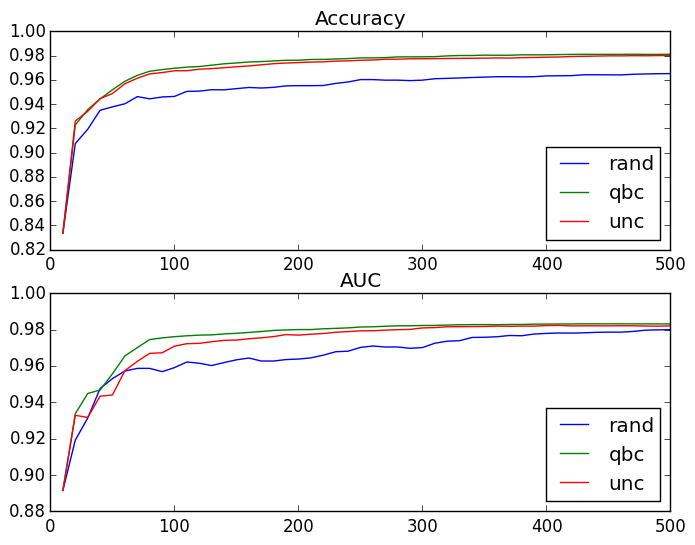

Data behind this chart, as committed beside it:
rand
accuracy
train size, mean, standard deviation, standard error
10, 0.8336, 0.05464, 0.01728
20, 0.9075, 0.04154, 0.01314
30, 0.9192, 0.0284, 0.008982
40, 0.935, 0.02594, 0.008204
50, 0.9378, 0.02318, 0.007330
60, 0.9403, 0.02038, 0.006445
70, 0.9462, 0.01286, 0.004066
80, 0.9444, 0.0126, 0.003986
90, 0.9459, 0.008462, 0.002676
100, 0.9464, 0.008049, 0.002545
110, 0.9506, 0.01057, 0.003343
120, 0.9508, 0.007918, 0.002504
130, 0.9519, 0.006878, 0.002175
140, 0.9518, 0.007581, 0.002397
150, 0.9528, 0.006680, 0.002112
160, 0.9538, 0.006163, 0.001949
170, 0.9533, 0.005569, 0.001761
180, 0.9539, 0.005243, 0.001658
190, 0.9551, 0.004208, 0.001331
200, 0.9553, 0.003674, 0.001162
210, 0.9553, 0.003615, 0.001143
220, 0.9554, 0.003932, 0.001243
230, 0.9571, 0.004213, 0.001332
240, 0.9583, 0.004704, 0.001488
250, 0.9603, 0.005331, 0.001686
260, 0.9603, 0.005848, 0.001849
270, 0.9598, 0.005626, 0.001779
280, 0.9598, 0.005692, 0.001800
290, 0.9594, 0.006211, 0.001964
300, 0.9598, 0.006166, 0.001950
310, 0.961, 0.005449, 0.001723
320, 0.9613, 0.005039, 0.001593
330, 0.9616, 0.004716, 0.001491
340, 0.962, 0.004324, 0.001367
350, 0.9623, 0.003880, 0.001227
360, 0.9626, 0.003830, 0.001211
370, 0.9627, 0.004270, 0.001350
380, 0.9625, 0.004481, 0.001417
390, 0.9627, 0.004382, 0.001386
400, 0.9633, 0.004807, 0.001520
410, 0.9634, 0.004632, 0.001465
420, 0.9635, 0.004327, 0.001368
430, 0.9642, 0.004203, 0.001329
440, 0.9643, 0.004078, 0.001290
450, 0.9642, 0.004421, 0.001398
460, 0.9642, 0.003829, 0.001211
470, 0.9647, 0.004281, 0.001354
480, 0.9649, 0.004291, 0.001357
490, 0.9651, 0.003792, 0.001199
500, 0.9652, 0.004000, 0.001265
AUC
train size, mean, standard deviation, standard error
10, 0.8916, 0.03276, 0.01036
20, 0.9192, 0.03574, 0.0113
30, 0.9313, 0.02211, 0.006993
40, 0.9476, 0.02049, 0.006480
50, 0.9531, 0.0156, 0.004933
60, 0.9572, 0.01041, 0.003291
... 254 more rows
